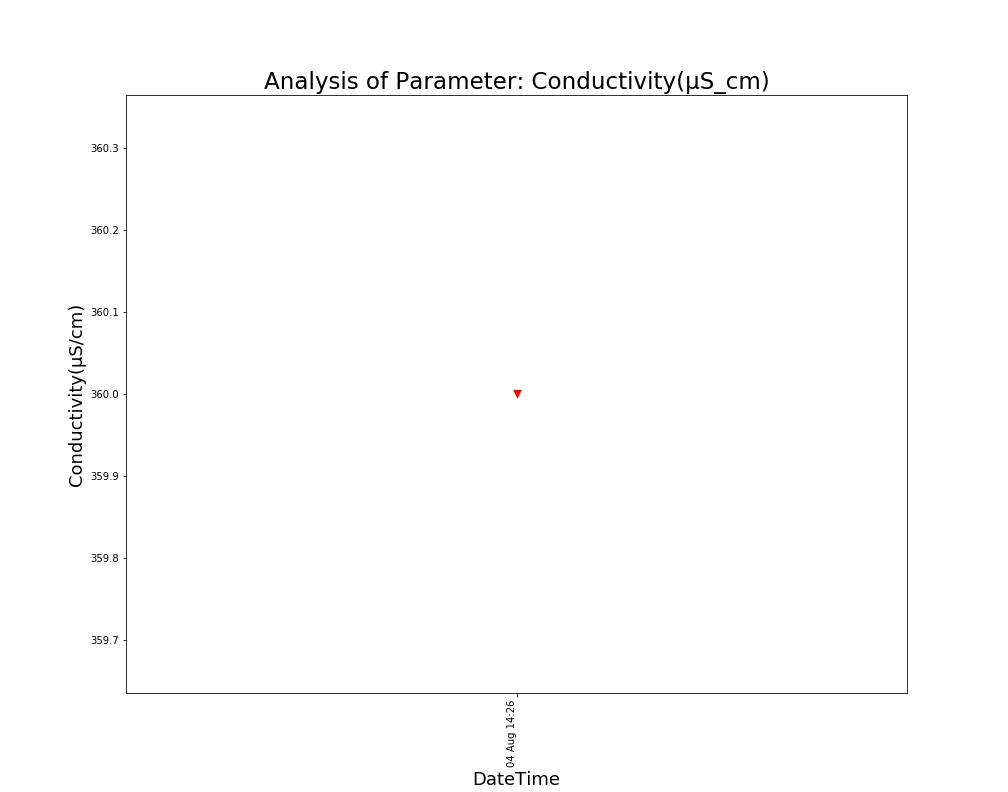

Source data for this figure (header and first rows):
, DateTime, Date, Time, Conductivity(µS/cm)
0, 04 Aug 14:26, 04 Aug 2021, 14:26:24, 360.0
